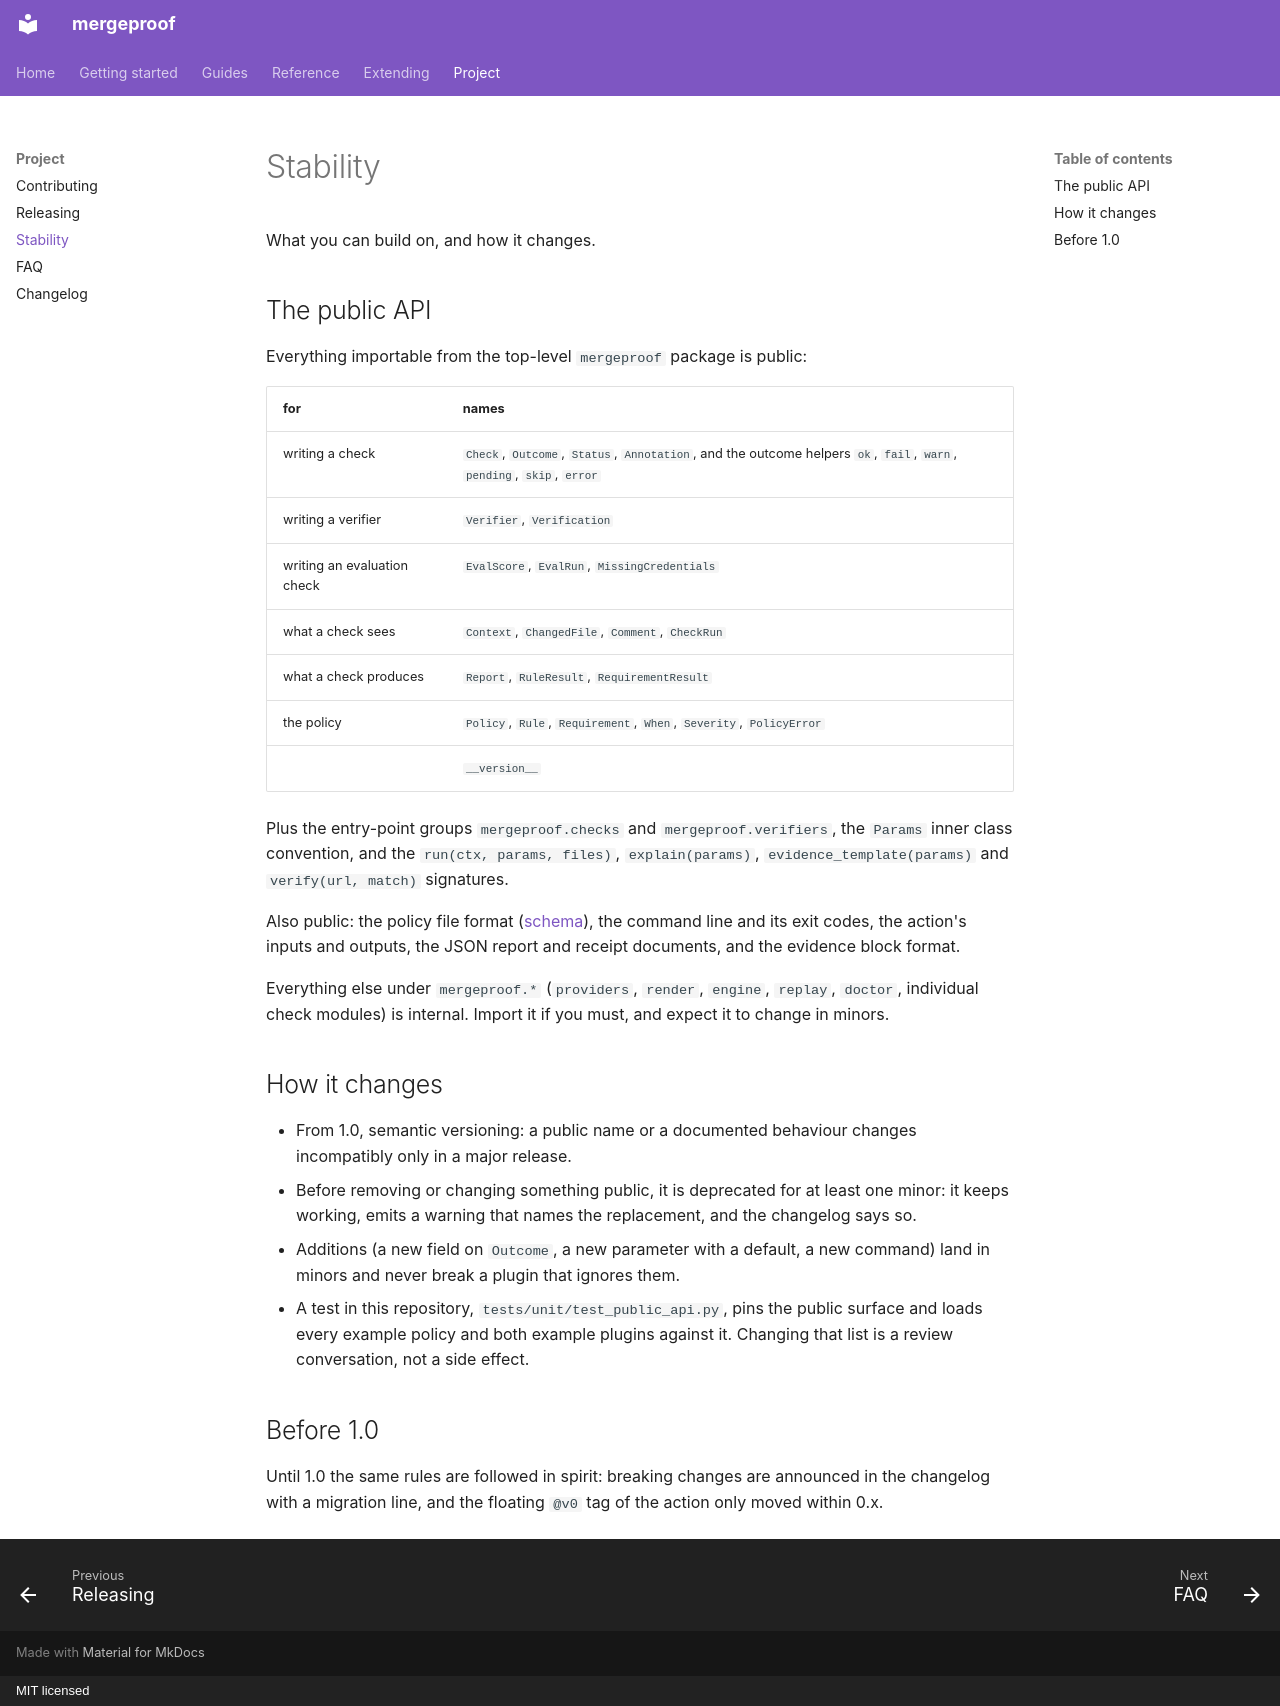

repository: Aryamanz29/mergeproof · page: project/stability/index.html · generator: mkdocs · copyright: MIT licensed

# Stability

What you can build on, and how it changes.

## The public API

Everything importable from the top-level `mergeproof` package is public:

| for | names |
|---|---|
| writing a check | `Check`, `Outcome`, `Status`, `Annotation`, and the outcome helpers `ok`, `fail`, `warn`, `pending`, `skip`, `error` |
| writing a verifier | `Verifier`, `Verification` |
| writing an evaluation check | `EvalScore`, `EvalRun`, `MissingCredentials` |
| what a check sees | `Context`, `ChangedFile`, `Comment`, `CheckRun` |
| what a check produces | `Report`, `RuleResult`, `RequirementResult` |
| the policy | `Policy`, `Rule`, `Requirement`, `When`, `Severity`, `PolicyError` |
| | `__version__` |

Plus the entry-point groups `mergeproof.checks` and `mergeproof.verifiers`, the `Params` inner
class convention, and the `run(ctx, params, files)`, `explain(params)`, `evidence_template(params)`
and `verify(url, match)` signatures.

Also public: the policy file format ([schema](../reference/schema.md)), the command line and its
exit codes, the action's inputs and outputs, the JSON report and receipt documents, and the
evidence block format.

Everything else under `mergeproof.*` (`providers`, `render`, `engine`, `replay`, `doctor`,
individual check modules) is internal. Import it if you must, and expect it to change in minors.

## How it changes

- From 1.0, semantic versioning: a public name or a documented behaviour changes incompatibly
  only in a major release.
- Before removing or changing something public, it is deprecated for at least one minor: it
  keeps working, emits a warning that names the replacement, and the changelog says so.
- Additions (a new field on `Outcome`, a new parameter with a default, a new command) land in
  minors and never break a plugin that ignores them.
- A test in this repository, `tests/unit/test_public_api.py`, pins the public surface and loads
  every example policy and both example plugins against it. Changing that list is a review
  conversation, not a side effect.

## Before 1.0

Until 1.0 the same rules are followed in spirit: breaking changes are announced in the changelog
with a migration line, and the floating `@v0` tag of the action only moved within 0.x.
